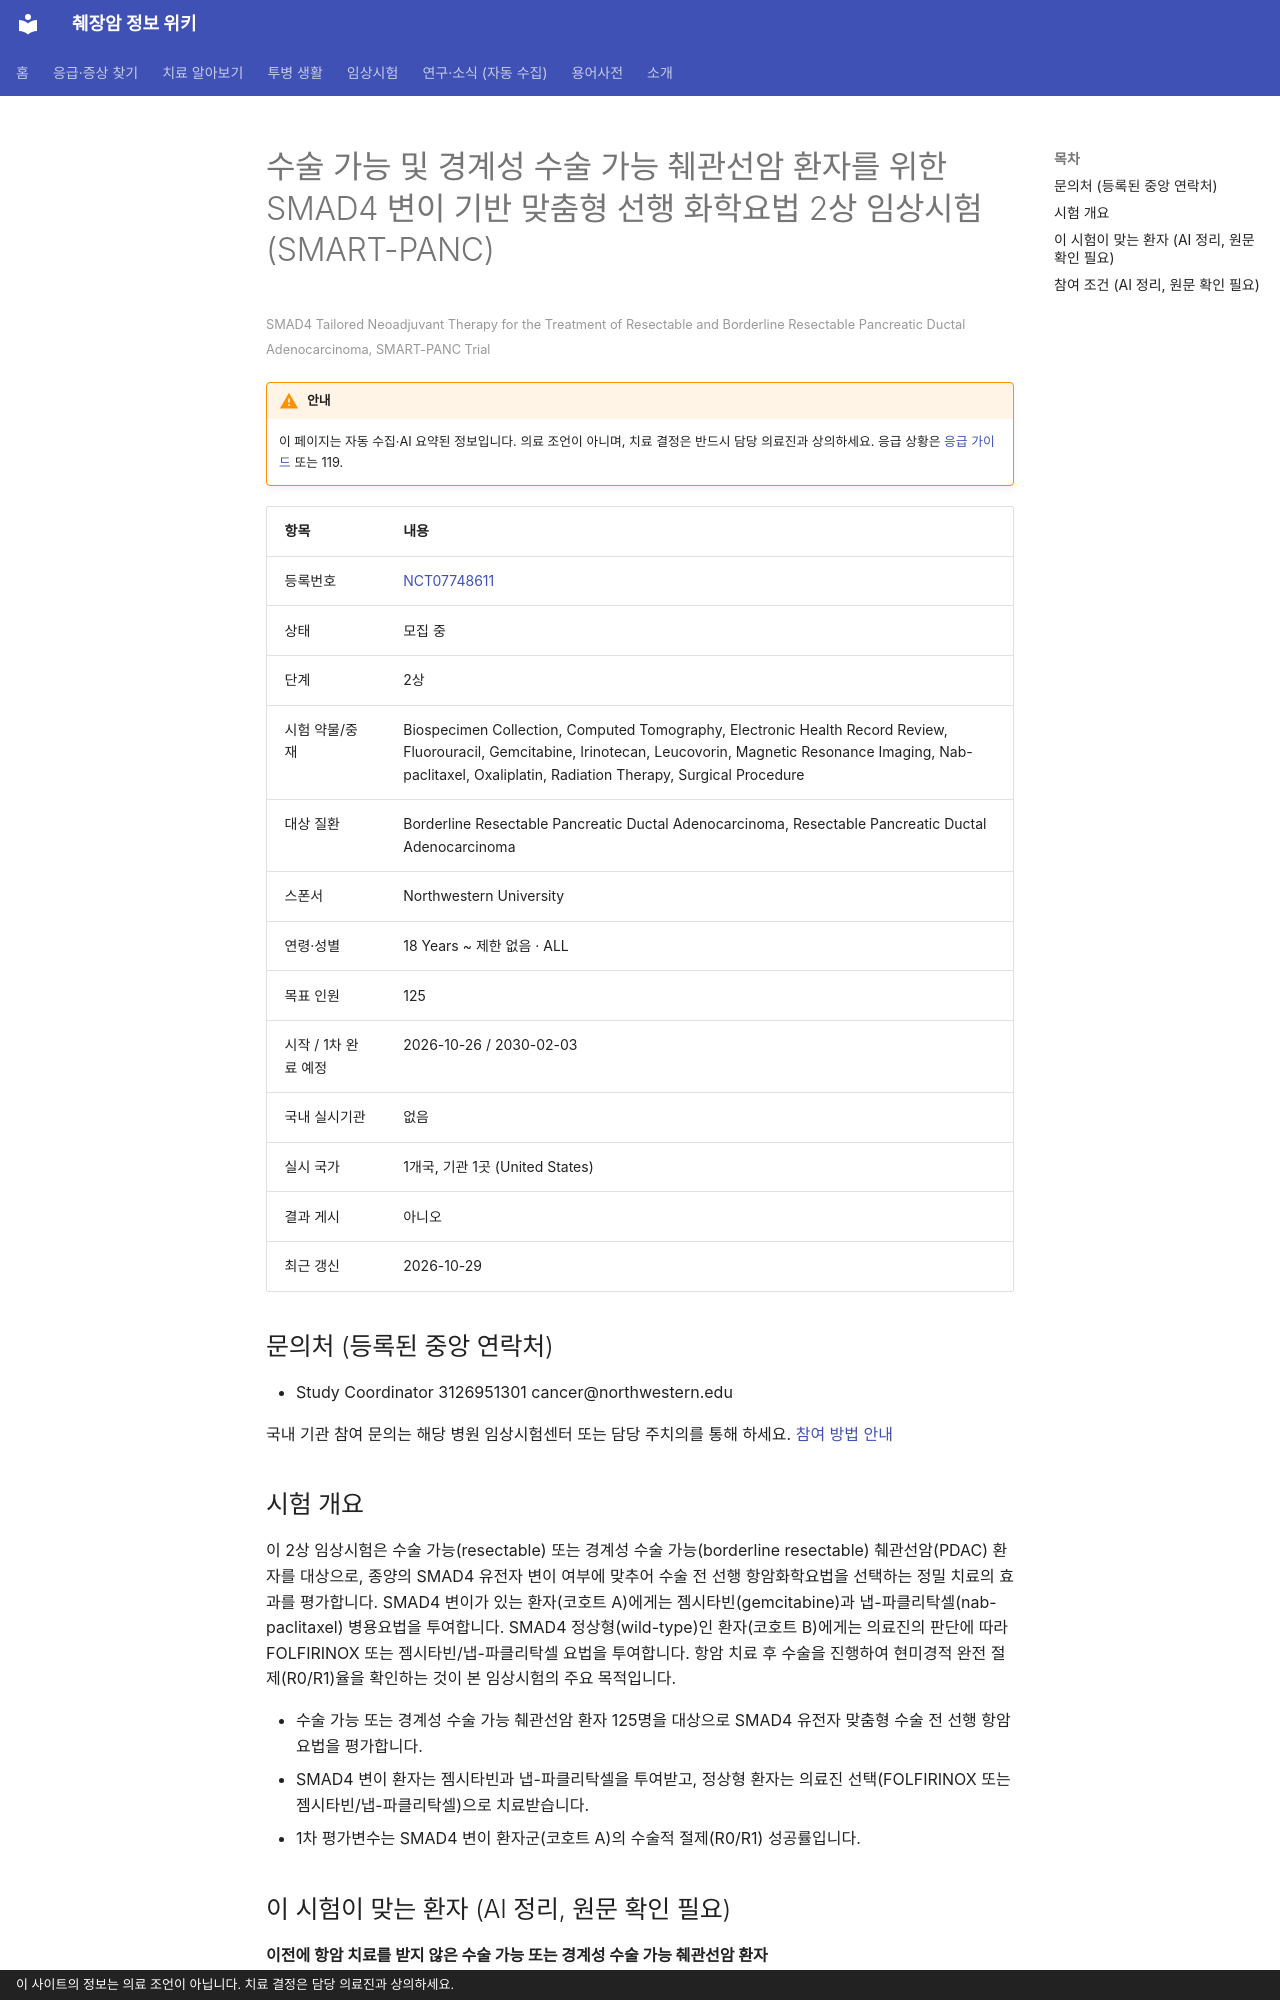

repository: hizorro88-rgb/papersearcher · page: _generated/trials/NCT07748611/index.html · generator: mkdocs · copyright: 이 사이트의 정보는 의료 조언이 아닙니다. 치료 결정은 담당 의료진과 상의하세요.

---
title: "NCT07748611 수술 가능 및 경계성 수술 가능 췌관선암 환자를 위한 SMAD4 변이 기반 맞춤형 선행 화학요법 2상 임상…"
description: "2상 · 모집 중"
comments: true
search:
  boost: 0.4
---

# 수술 가능 및 경계성 수술 가능 췌관선암 환자를 위한 SMAD4 변이 기반 맞춤형 선행 화학요법 2상 임상시험 (SMART-PANC)

<small>SMAD4 Tailored Neoadjuvant Therapy for the Treatment of Resectable and Borderline Resectable Pancreatic Ductal Adenocarcinoma, SMART-PANC Trial</small>

!!! warning "안내"
    이 페이지는 자동 수집·AI 요약된 정보입니다. 의료 조언이 아니며, 치료 결정은 반드시 담당 의료진과 상의하세요. 응급 상황은 [응급 가이드](../../guides/emergency/index.md) 또는 119.

| 항목 | 내용 |
|---|---|
| 등록번호 | [NCT07748611](https://clinicaltrials.gov/study/NCT07748611) |
| 상태 | 모집 중 |
| 단계 | 2상 |
| 시험 약물/중재 | Biospecimen Collection, Computed Tomography, Electronic Health Record Review, Fluorouracil, Gemcitabine, Irinotecan, Leucovorin, Magnetic Resonance Imaging, Nab-paclitaxel, Oxaliplatin, Radiation Therapy, Surgical Procedure |
| 대상 질환 | Borderline Resectable Pancreatic Ductal Adenocarcinoma, Resectable Pancreatic Ductal Adenocarcinoma |
| 스폰서 | Northwestern University |
| 연령·성별 | 18 Years ~ 제한 없음 · ALL |
| 목표 인원 | 125 |
| 시작 / 1차 완료 예정 | 2026-10-26 / 2030-02-03 |
| 국내 실시기관 | 없음 |
| 실시 국가 | 1개국, 기관 1곳 (United States) |
| 결과 게시 | 아니오 |
| 최근 갱신 | 2026-10-29 |

## 문의처 (등록된 중앙 연락처)

- Study Coordinator 3126951301 cancer@northwestern.edu

국내 기관 참여 문의는 해당 병원 임상시험센터 또는 담당 주치의를 통해 하세요. [참여 방법 안내](../../guides/trials/how-to-apply.md)

## 시험 개요

이 2상 임상시험은 수술 가능(resectable) 또는 경계성 수술 가능(borderline resectable) 췌관선암(PDAC) 환자를 대상으로, 종양의 SMAD4 유전자 변이 여부에 맞추어 수술 전 선행 항암화학요법을 선택하는 정밀 치료의 효과를 평가합니다. SMAD4 변이가 있는 환자(코호트 A)에게는 젬시타빈(gemcitabine)과 냅-파클리탁셀(nab-paclitaxel) 병용요법을 투여합니다. SMAD4 정상형(wild-type)인 환자(코호트 B)에게는 의료진의 판단에 따라 FOLFIRINOX 또는 젬시타빈/냅-파클리탁셀 요법을 투여합니다. 항암 치료 후 수술을 진행하여 현미경적 완전 절제(R0/R1)율을 확인하는 것이 본 임상시험의 주요 목적입니다.

- 수술 가능 또는 경계성 수술 가능 췌관선암 환자 125명을 대상으로 SMAD4 유전자 맞춤형 수술 전 선행 항암요법을 평가합니다.
- SMAD4 변이 환자는 젬시타빈과 냅-파클리탁셀을 투여받고, 정상형 환자는 의료진 선택(FOLFIRINOX 또는 젬시타빈/냅-파클리탁셀)으로 치료받습니다.
- 1차 평가변수는 SMAD4 변이 환자군(코호트 A)의 수술적 절제(R0/R1) 성공률입니다.

## 이 시험이 맞는 환자 (AI 정리, 원문 확인 필요)

**이전에 항암 치료를 받지 않은 수술 가능 또는 경계성 수술 가능 췌관선암 환자**

| 항목 | 조건 |
|---|---|
| 질병 상태 | 수술 가능·경계성, 수술 전 선행치료 |
| 이전 항암 치료 | 1차 치료(아직 항암 안 받은 분) |
| 있으면 참여 불가 | 상동재조합결핍(HRD), MSI-H/dMMR |
| ECOG 수행능력 | 1 이하 |

주요 제외 기준: MSI-H, MMR 결함 또는 HRD 유전자 이상 환자 · 조절되지 않는 고혈압, 심부전, 부정맥 등 중증 심장질환 환자 · 치료가 필요한 활동성 감염 환자 · 다른 암 병력이 있는 환자 · 임신 또는 수유 중인 환자

내 상황에 맞는지 한 번에 보려면 [맞춤 임상시험 찾기](../../guides/trials/finder.md).
